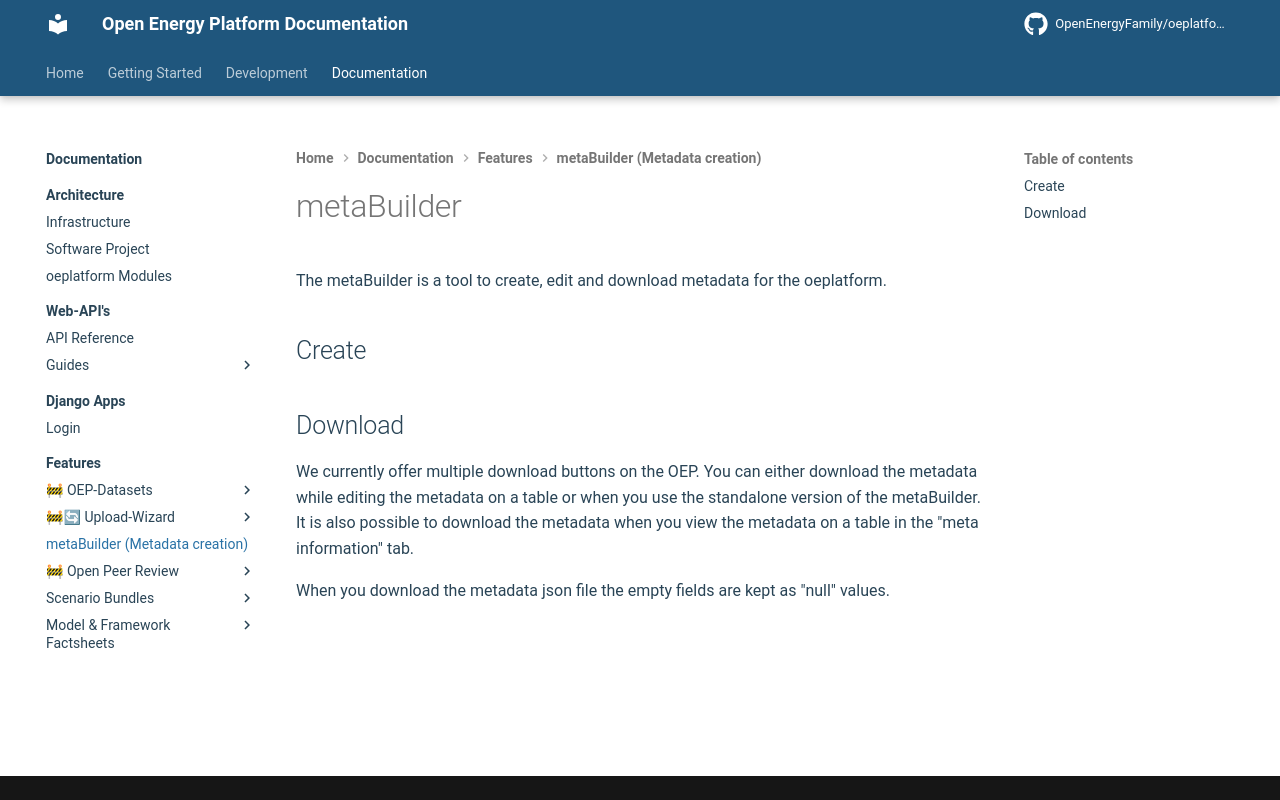

repository: OpenEnergyPlatform/oeplatform · page: oeplatform-code/features/metaBuilder/index.html · generator: mkdocs

<!--
SPDX-FileCopyrightText: 2025 Jonas Huber <https://github.com/jh-RLI> © Reiner Lemoine Institut

SPDX-License-Identifier: CC0-1.0
-->

# metaBuilder

The metaBuilder is a tool to create, edit and download metadata for the
oeplatform.

## Create

## Download

We currently offer multiple download buttons on the OEP. You can either download
the metadata while editing the metadata on a table or when you use the
standalone version of the metaBuilder. It is also possible to download the
metadata when you view the metadata on a table in the "meta information" tab.

When you download the metadata json file the empty fields are kept as "null"
values.
